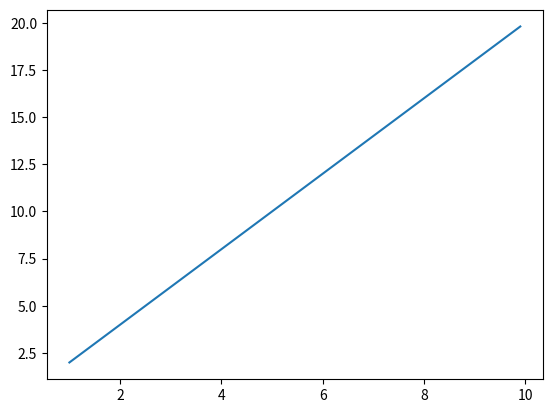

Write the Python code that produced this figure.
#  Alumno: Arnulfo Aranda Castro
#  Diplomado de TI -  Facultad de Telematica - Universidad de Colima
#  Funcion para Graficar del 1 al 10 con incremento de 0.10
#
import matplotlib.pyplot as plt
import numpy as npy

X=npy.arange(1,10, .10)
Y=X*2

print("Cordenada X:",X)
print("Cordenada Y:",Y)

plt.plot(X,Y)
plt.show()